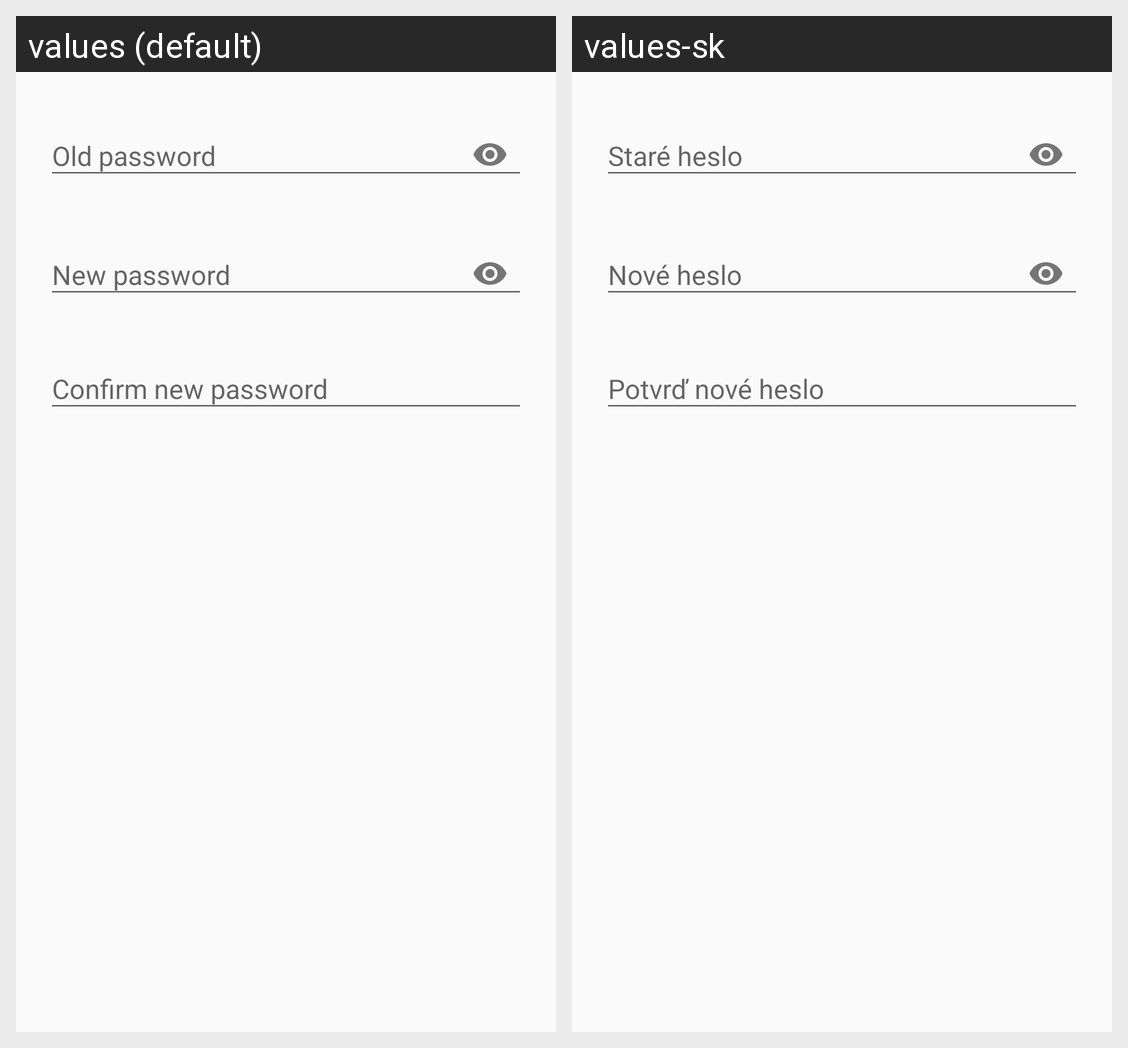

This grid shows one Android layout under two languages. Give, for every string resource on the screen, its name, the default text and each shown locale's text.
Android screen res/layout/dialog_password_change.xml rendered under 2 locales, left to right: values (default), values-sk. Device: Nexus 5 (rendered at 1080×1920; each locale shown at half size, 540×960, under a caption strip naming it); theme AppTheme.
Strings drawn on this screen, with the default value and each locale's value (text and hints the layout hard-codes, and strings that could not be matched under every locale, appear in the picture but are not listed):

old_password
  values: Old password
  values-sk: Staré heslo

new_password
  values: New password
  values-sk: Nové heslo

new_password_confirm
  values: Confirm new password
  values-sk: Potvrď nové heslo
